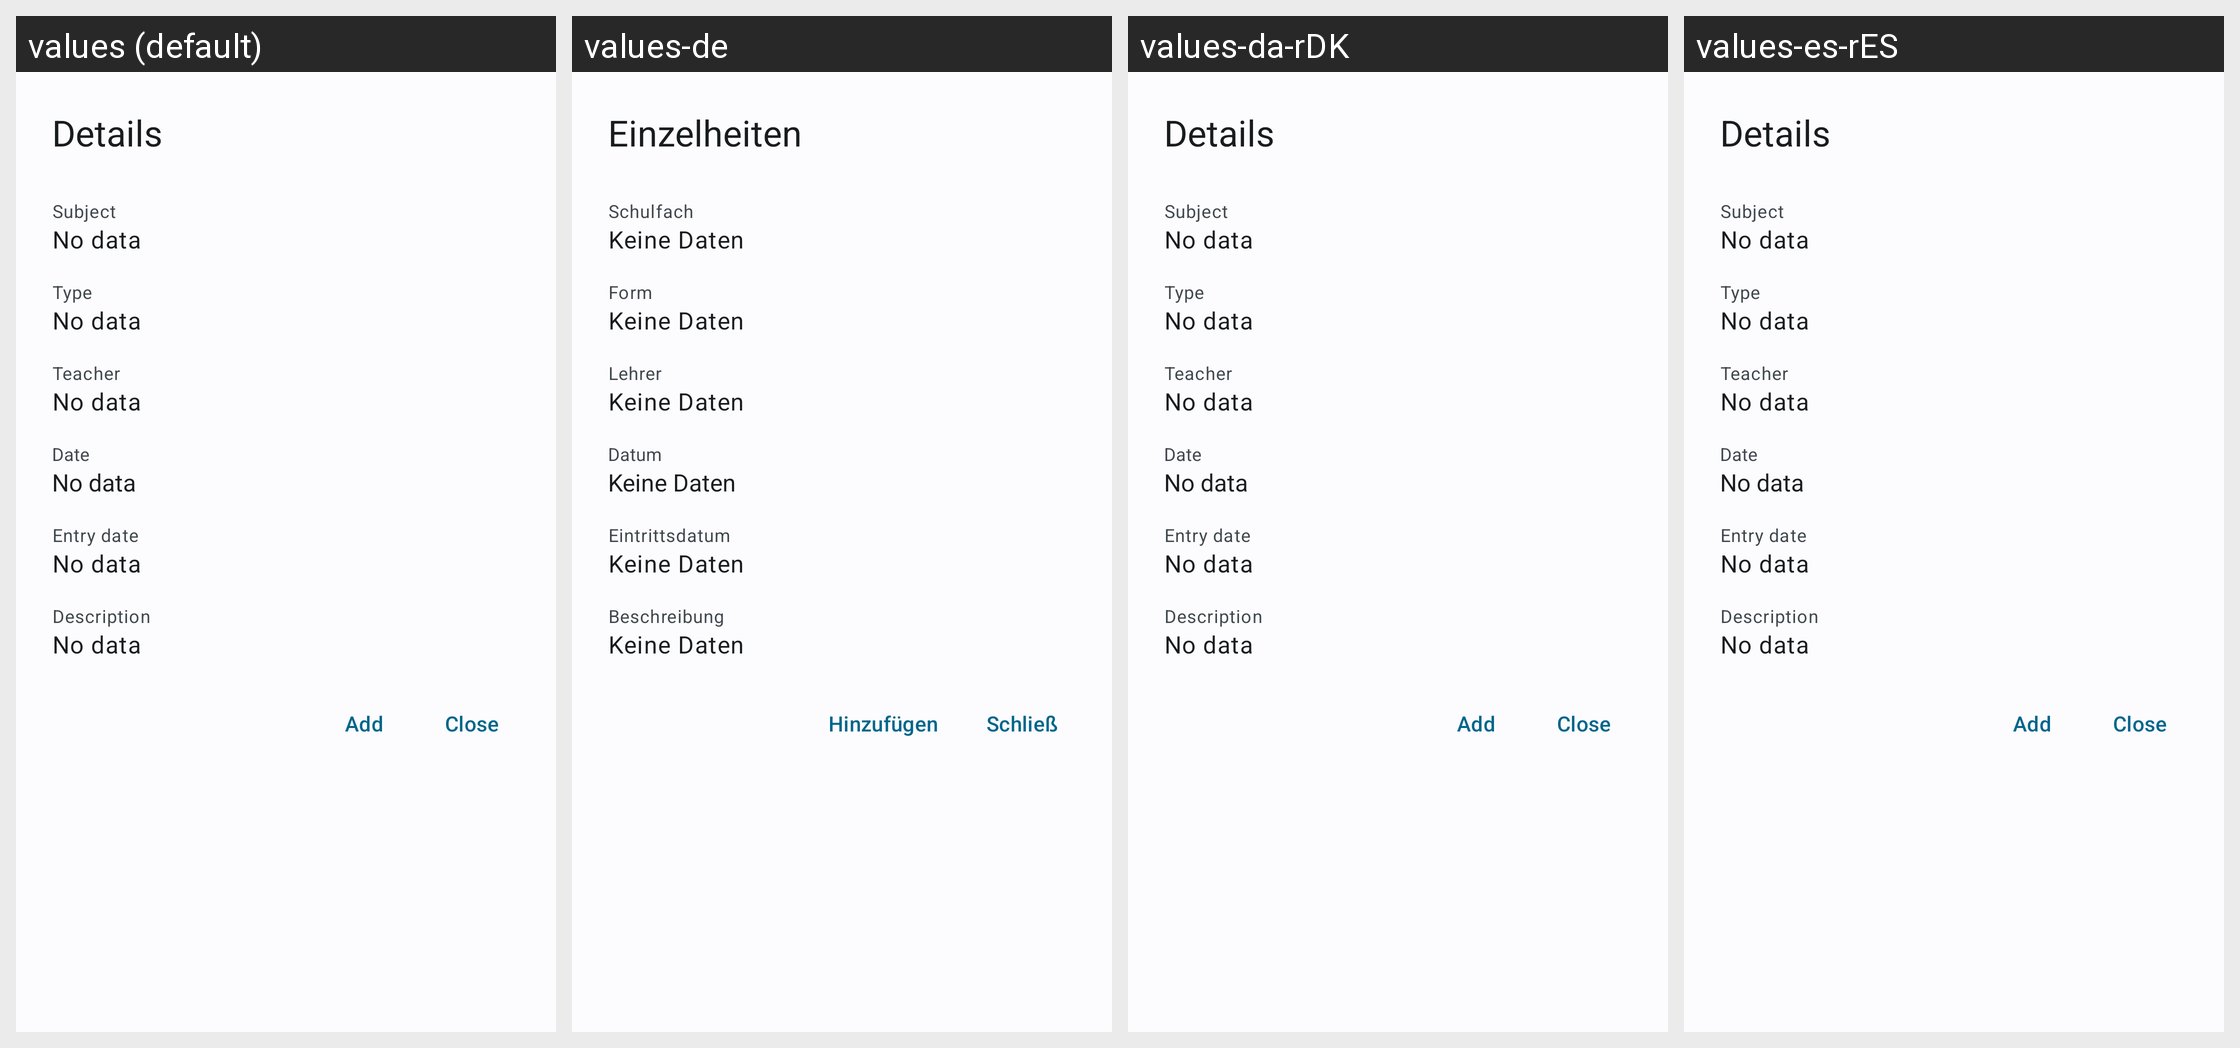

Here is an Android app screen in its default locale and in the app's own translations. Write out the translated-string differences for the strings that appear on this screen.
Android screen res/layout/dialog_exam.xml rendered under 4 locales, left to right: values (default), values-de, values-da-rDK, values-es-rES. Device: Nexus 5 (rendered at 1080×1920; each locale shown at half size, 540×960, under a caption strip naming it); theme WulkanowyTheme.
Other locales in the repository, not shown: values-cs, values-cs-rCZ, values-csb-rPL, values-it-rIT, values-lt, values-pl, values-ru, values-sk, values-sk-rSK, values-uk.
Strings drawn on this screen, with the default value and each locale's value (text and hints the layout hard-codes, and strings that could not be matched under every locale, appear in the picture but are not listed):

all_details
  values: Details
  values-de: Einzelheiten
  values-da-rDK: Details
  values-es-rES: Details

all_subject
  values: Subject
  values-de: Schulfach
  values-da-rDK: Subject
  values-es-rES: Subject

all_no_data
  values: No data
  values-de: Keine Daten
  values-da-rDK: No data
  values-es-rES: No data

exam_type
  values: Type
  values-de: Form
  values-da-rDK: Type
  values-es-rES: Type

all_teacher
  values: Teacher
  values-de: Lehrer
  values-da-rDK: Teacher
  values-es-rES: Teacher

all_date
  values: Date
  values-de: Datum
  values-da-rDK: Date
  values-es-rES: Date

exam_entry_date
  values: Entry date
  values-de: Eintrittsdatum
  values-da-rDK: Entry date
  values-es-rES: Entry date

all_description
  values: Description
  values-de: Beschreibung
  values-da-rDK: Description
  values-es-rES: Description

all_add
  values: Add
  values-de: Hinzufügen
  values-da-rDK: Add
  values-es-rES: Add

all_close
  values: Close
  values-de: Schließ
  values-da-rDK: Close
  values-es-rES: Close
